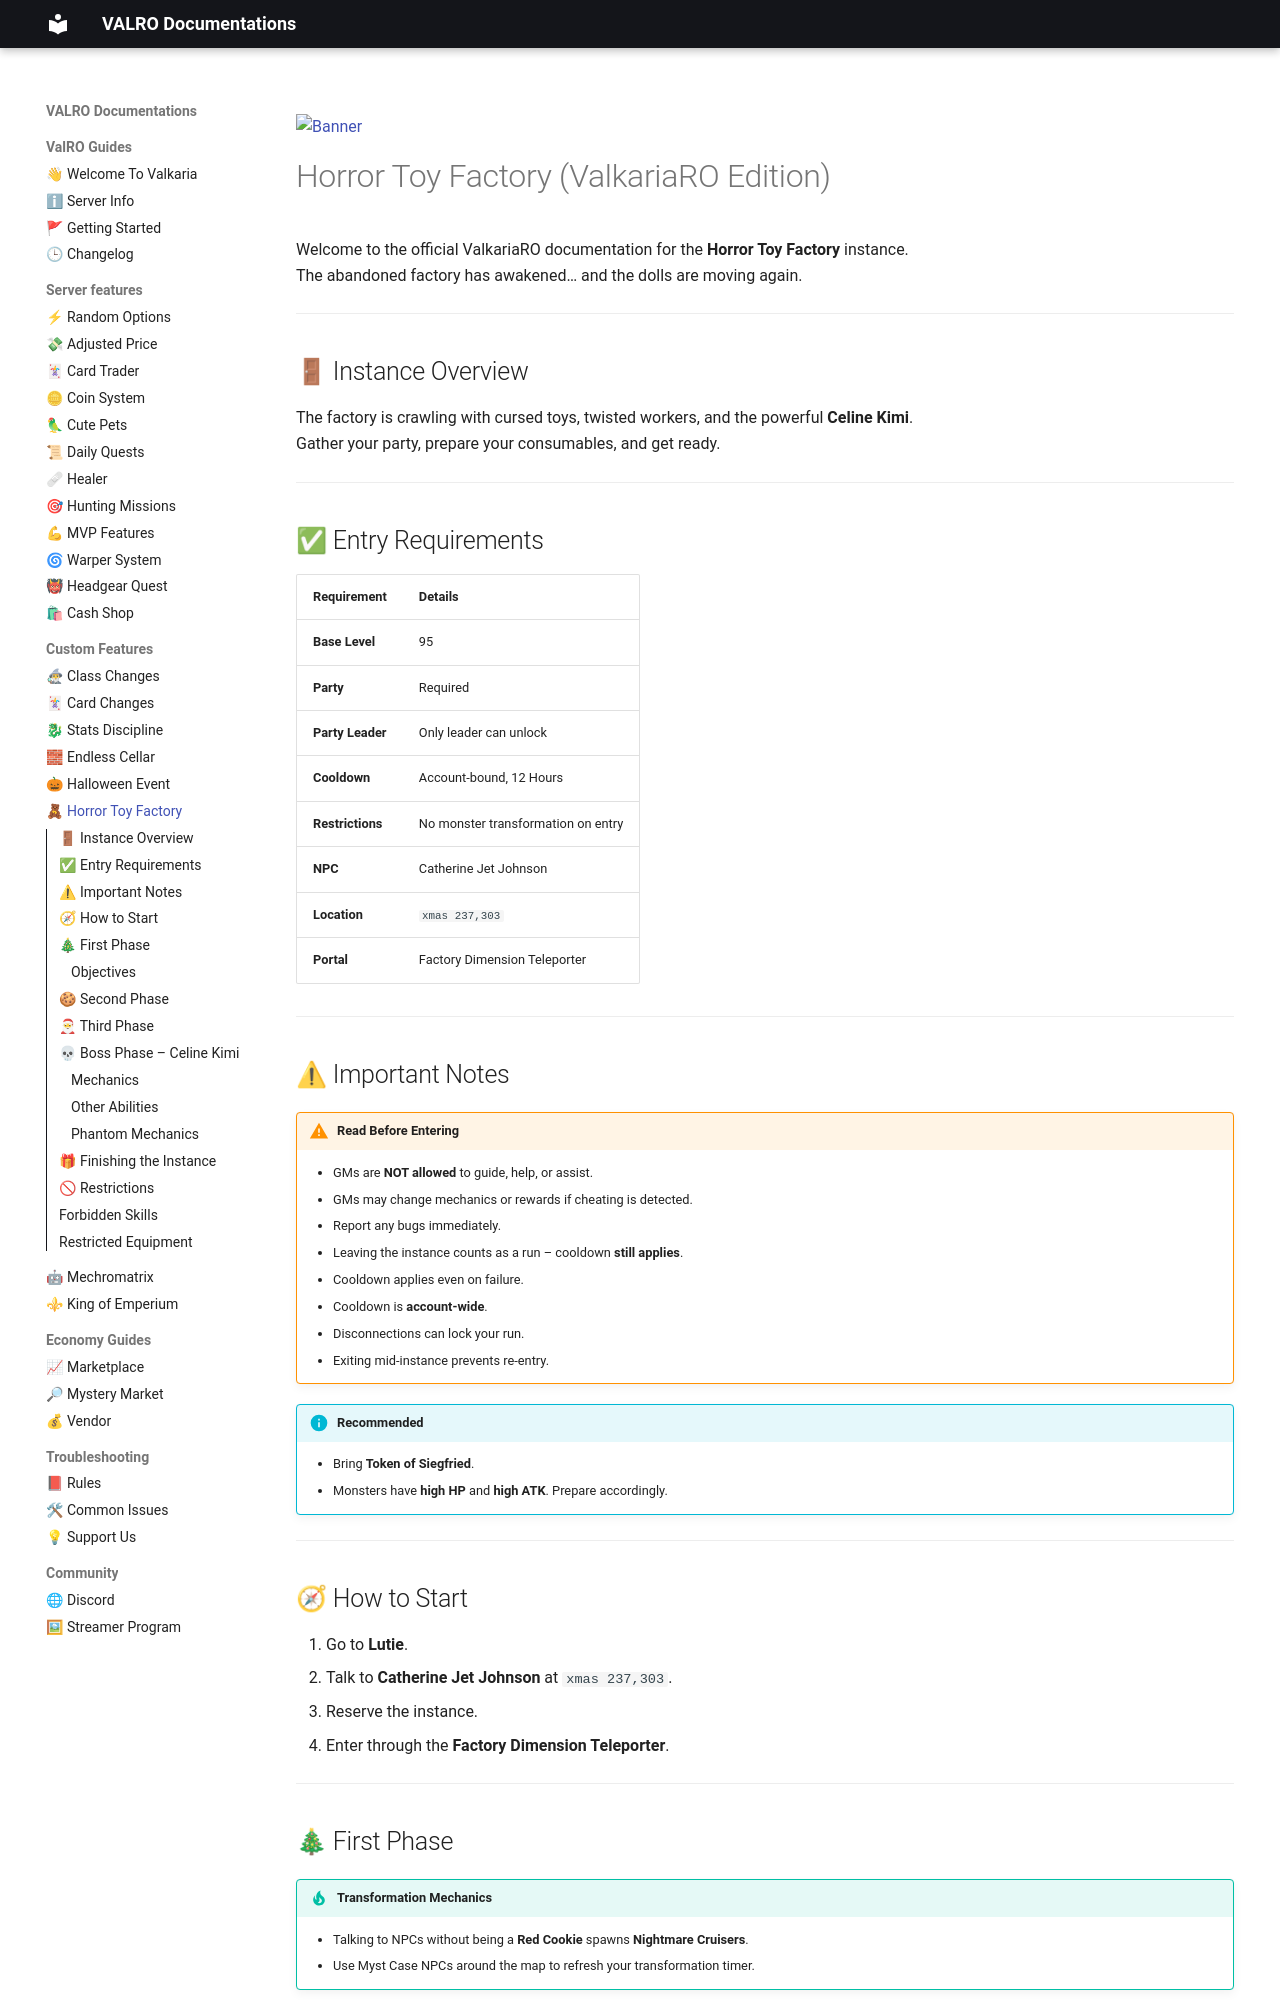

repository: PgeePow/RO-WEB · page: horrortoyfactory/index.html · generator: mkdocs


![Banner](assets/npc/htf/banner.png)

# Horror Toy Factory (ValkariaRO Edition)

Welcome to the official ValkariaRO documentation for the **Horror Toy Factory** instance.  
The abandoned factory has awakened… and the dolls are moving again.

---

## 🚪 Instance Overview
The factory is crawling with cursed toys, twisted workers, and the powerful **Celine Kimi**.  
Gather your party, prepare your consumables, and get ready.

---

## ✅ Entry Requirements

| Requirement | Details |
|------------|---------|
| **Base Level** | 95 |
| **Party** | Required |
| **Party Leader** | Only leader can unlock |
| **Cooldown** | Account-bound, 12 Hours |
| **Restrictions** | No monster transformation on entry |
| **NPC** | Catherine Jet Johnson |
| **Location** | `xmas 237,303` |
| **Portal** | Factory Dimension Teleporter |

---
